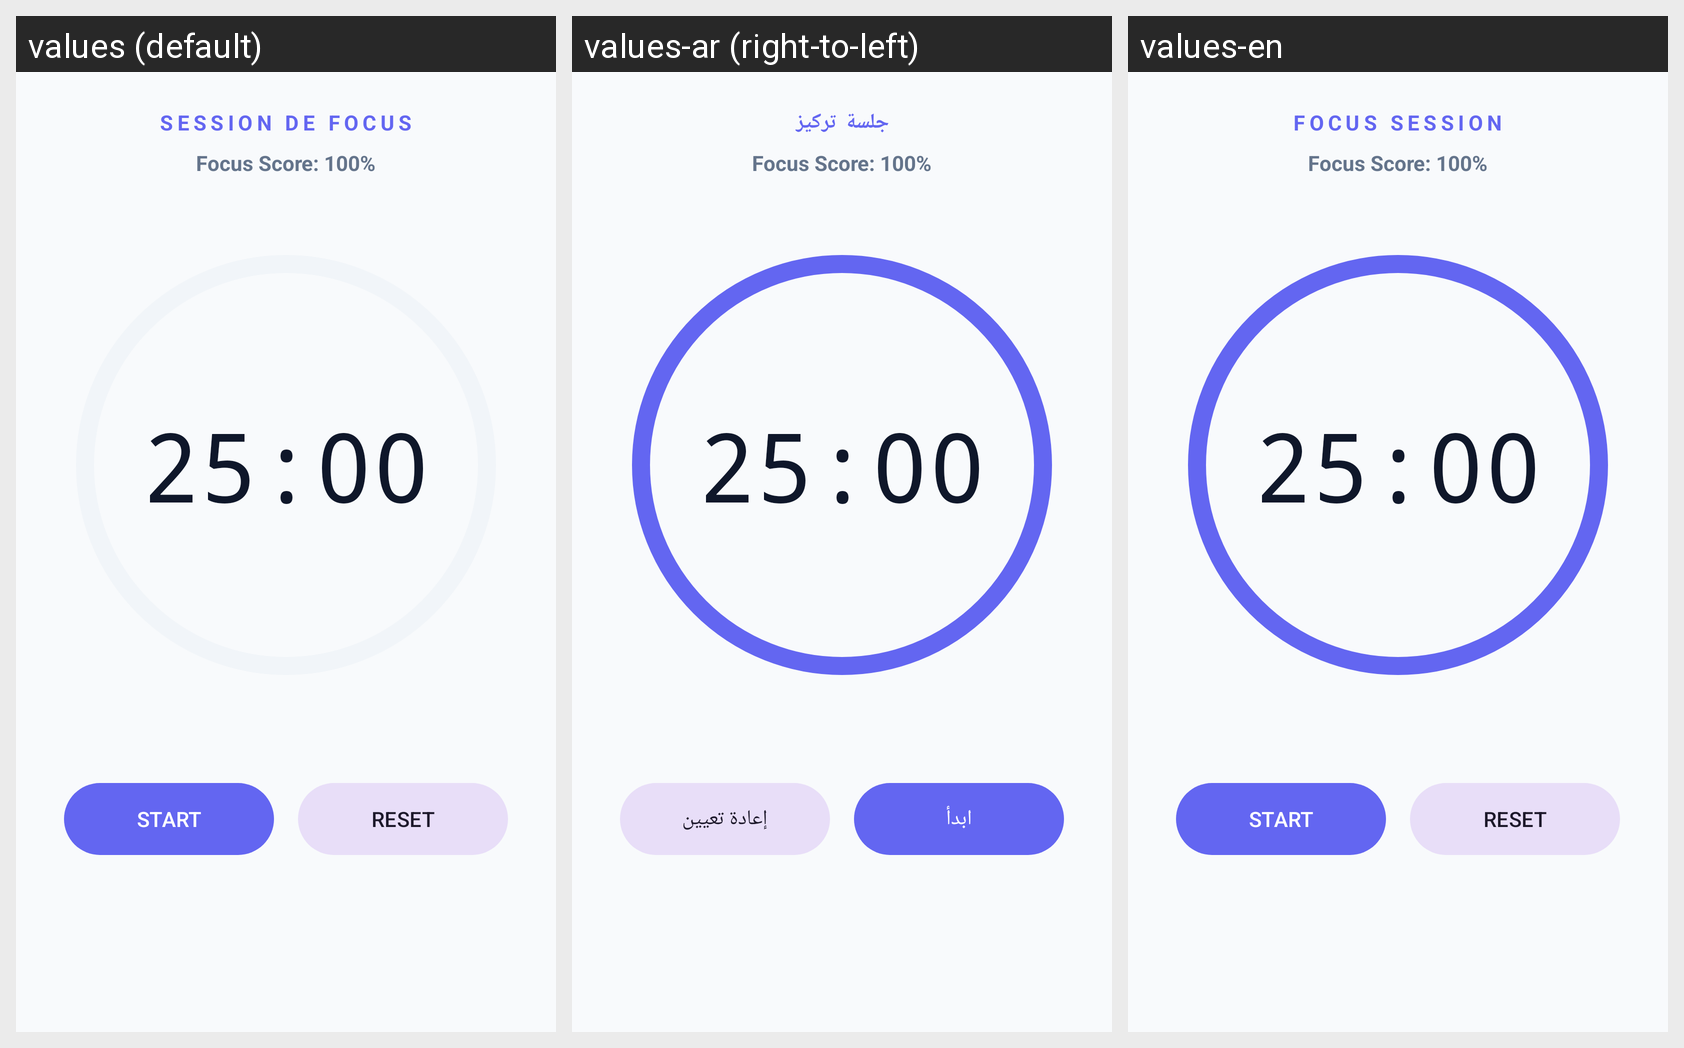

Strings drawn on this Android screen and how each of the app's shown locales translates them:
Android screen res/layout/fragment_pomodoro.xml rendered under 3 locales, left to right: values (default), values-ar (right-to-left), values-en. Device: Nexus 5 (rendered at 1080×1920; each locale shown at half size, 540×960, under a caption strip naming it); theme Theme.TimeMaster.
Strings drawn on this screen, with the default value and each locale's value (text and hints the layout hard-codes, and strings that could not be matched under every locale, appear in the picture but are not listed):

focus_session
  values: SESSION DE FOCUS
  values-ar: جلسة تركيز
  values-en: FOCUS SESSION

start
  values: START
  values-ar: ابدأ
  values-en: START

reset
  values: RESET
  values-ar: إعادة تعيين
  values-en: RESET
